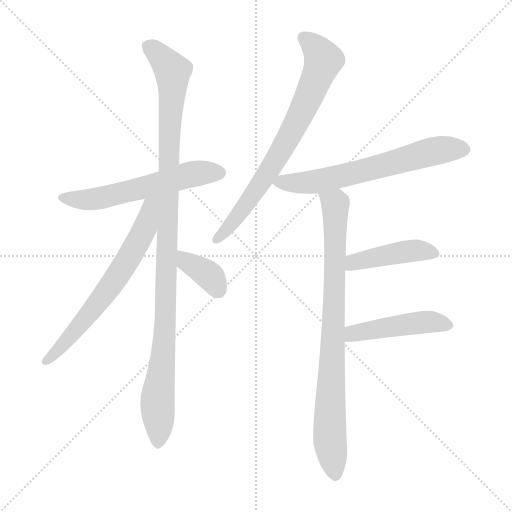
t = 0.00 s
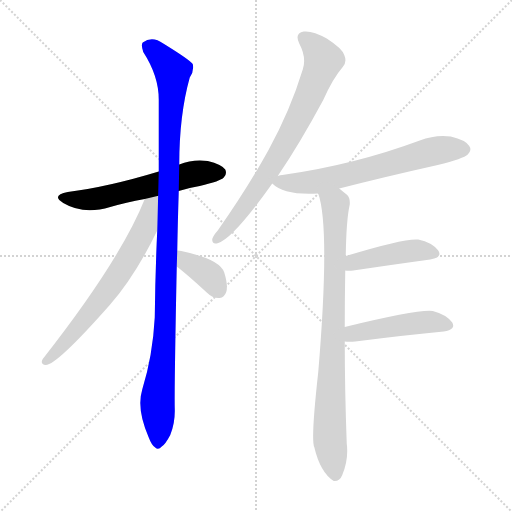
t = 1.49 s
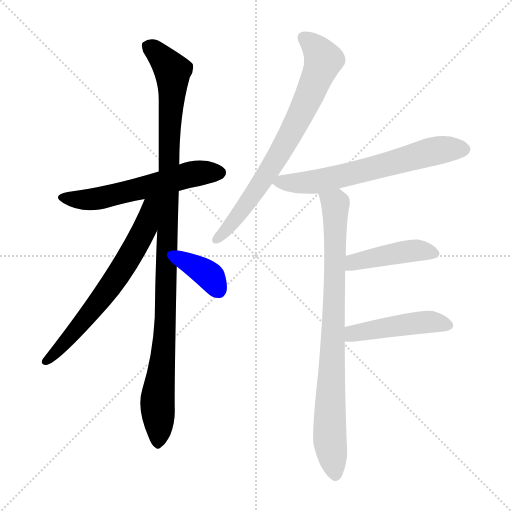
t = 2.97 s
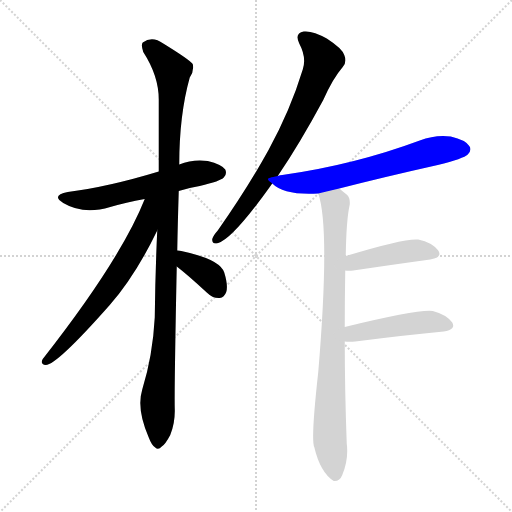
t = 4.46 s
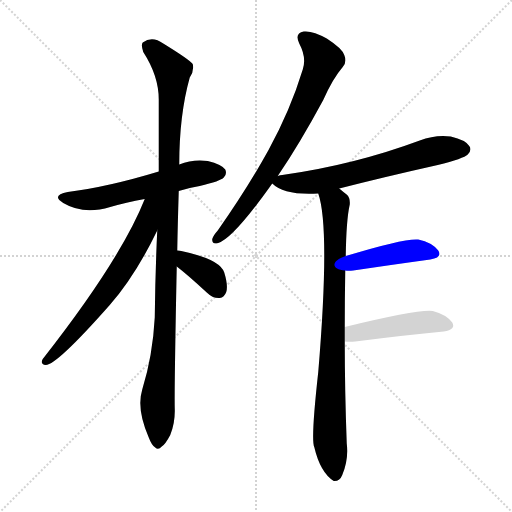
t = 5.95 s
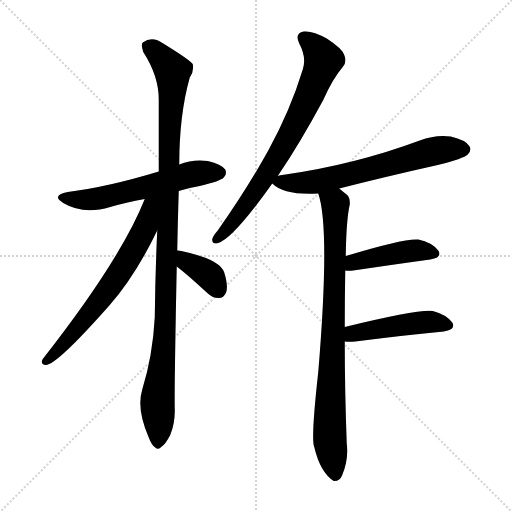
t = 7.43 s

The animated SVG that drew these frames (rendered in a browser with its animation timeline set to each time). Animation: 9 CSS @keyframes rules; one cycle of 7.43 s.

<svg version="1.1" viewBox="0 0 1024 1024" xmlns="http://www.w3.org/2000/svg">
  <g stroke="lightgray" stroke-dasharray="1,1" stroke-width="1" transform="scale(4, 4)">
    <line x1="0" y1="0" x2="256" y2="256"></line>
    <line x1="256" y1="0" x2="0" y2="256"></line>
    <line x1="128" y1="0" x2="128" y2="256"></line>
    <line x1="0" y1="128" x2="256" y2="128"></line>
  </g>
<g transform="scale(1, -1) translate(0, -900)">
   <style type="text/css">
    @keyframes keyframes0 {
      from {
       stroke: blue;
       stroke-dashoffset: 573;
       stroke-width: 128;
       }
       65% {
       animation-timing-function: step-end;
       stroke: blue;
       stroke-dashoffset: 0;
       stroke-width: 128;
       }
       to {
       stroke: black;
       stroke-width: 1024;
       }
       }
       #make-me-a-hanzi-animation-0 {
         animation: keyframes0 0.716309s both;
         animation-delay: 0.000000s;
         animation-timing-function: linear;
       }
    @keyframes keyframes1 {
      from {
       stroke: blue;
       stroke-dashoffset: 1069;
       stroke-width: 128;
       }
       78% {
       animation-timing-function: step-end;
       stroke: blue;
       stroke-dashoffset: 0;
       stroke-width: 128;
       }
       to {
       stroke: black;
       stroke-width: 1024;
       }
       }
       #make-me-a-hanzi-animation-1 {
         animation: keyframes1 1.119954s both;
         animation-delay: 0.716309s;
         animation-timing-function: linear;
       }
    @keyframes keyframes2 {
      from {
       stroke: blue;
       stroke-dashoffset: 651;
       stroke-width: 128;
       }
       68% {
       animation-timing-function: step-end;
       stroke: blue;
       stroke-dashoffset: 0;
       stroke-width: 128;
       }
       to {
       stroke: black;
       stroke-width: 1024;
       }
       }
       #make-me-a-hanzi-animation-2 {
         animation: keyframes2 0.779785s both;
         animation-delay: 1.836263s;
         animation-timing-function: linear;
       }
    @keyframes keyframes3 {
      from {
       stroke: blue;
       stroke-dashoffset: 367;
       stroke-width: 128;
       }
       54% {
       animation-timing-function: step-end;
       stroke: blue;
       stroke-dashoffset: 0;
       stroke-width: 128;
       }
       to {
       stroke: black;
       stroke-width: 1024;
       }
       }
       #make-me-a-hanzi-animation-3 {
         animation: keyframes3 0.548665s both;
         animation-delay: 2.616048s;
         animation-timing-function: linear;
       }
    @keyframes keyframes4 {
      from {
       stroke: blue;
       stroke-dashoffset: 734;
       stroke-width: 128;
       }
       70% {
       animation-timing-function: step-end;
       stroke: blue;
       stroke-dashoffset: 0;
       stroke-width: 128;
       }
       to {
       stroke: black;
       stroke-width: 1024;
       }
       }
       #make-me-a-hanzi-animation-4 {
         animation: keyframes4 0.847331s both;
         animation-delay: 3.164714s;
         animation-timing-function: linear;
       }
    @keyframes keyframes5 {
      from {
       stroke: blue;
       stroke-dashoffset: 640;
       stroke-width: 128;
       }
       68% {
       animation-timing-function: step-end;
       stroke: blue;
       stroke-dashoffset: 0;
       stroke-width: 128;
       }
       to {
       stroke: black;
       stroke-width: 1024;
       }
       }
       #make-me-a-hanzi-animation-5 {
         animation: keyframes5 0.770833s both;
         animation-delay: 4.012044s;
         animation-timing-function: linear;
       }
    @keyframes keyframes6 {
      from {
       stroke: blue;
       stroke-dashoffset: 830;
       stroke-width: 128;
       }
       73% {
       animation-timing-function: step-end;
       stroke: blue;
       stroke-dashoffset: 0;
       stroke-width: 128;
       }
       to {
       stroke: black;
       stroke-width: 1024;
       }
       }
       #make-me-a-hanzi-animation-6 {
         animation: keyframes6 0.925456s both;
         animation-delay: 4.782878s;
         animation-timing-function: linear;
       }
    @keyframes keyframes7 {
      from {
       stroke: blue;
       stroke-dashoffset: 433;
       stroke-width: 128;
       }
       58% {
       animation-timing-function: step-end;
       stroke: blue;
       stroke-dashoffset: 0;
       stroke-width: 128;
       }
       to {
       stroke: black;
       stroke-width: 1024;
       }
       }
       #make-me-a-hanzi-animation-7 {
         animation: keyframes7 0.602376s both;
         animation-delay: 5.708333s;
         animation-timing-function: linear;
       }
    @keyframes keyframes8 {
      from {
       stroke: blue;
       stroke-dashoffset: 460;
       stroke-width: 128;
       }
       60% {
       animation-timing-function: step-end;
       stroke: blue;
       stroke-dashoffset: 0;
       stroke-width: 128;
       }
       to {
       stroke: black;
       stroke-width: 1024;
       }
       }
       #make-me-a-hanzi-animation-8 {
         animation: keyframes8 0.624349s both;
         animation-delay: 6.310710s;
         animation-timing-function: linear;
       }
</style>
<path d="M 357.5 518.0 Q 375.5 524.0 399.5 528.0 Q 441.5 538.0 447.5 545.0 Q 454.5 552.0 450.5 561.0 Q 443.5 571.0 415.5 578.0 Q 385.5 582.0 358.5 571.0 L 317.5 557.0 Q 215.5 526.0 135.5 516.0 Q 101.5 509.0 126.5 494.0 Q 166.5 470.0 220.5 486.0 Q 251.5 495.0 289.5 502.0 L 357.5 518.0 Z" fill="lightgray"></path> 
<path d="M 354.5 399.0 Q 355.5 454.0 357.5 518.0 L 358.5 571.0 Q 358.5 670.0 379.5 745.0 Q 388.5 758.0 385.5 772.0 Q 378.5 781.0 326.5 813.0 Q 304.5 829.0 285.5 815.0 Q 281.5 811.0 286.5 796.0 Q 317.5 748.0 317.5 701.0 Q 317.5 634.0 317.5 557.0 L 314.5 439.0 Q 310.5 355.0 309.5 265.0 Q 305.5 189.0 284.5 121.0 Q 272.5 82.0 297.5 25.0 Q 303.5 9.0 310.5 5.0 Q 316.5 -1.0 323.5 7.0 Q 330.5 11.0 340.5 30.0 Q 350.5 54.0 349.5 83.0 Q 348.5 120.0 353.5 367.0 L 354.5 399.0 Z" fill="lightgray"></path> 
<path d="M 289.5 502.0 Q 241.5 381.0 85.5 182.0 Q 79.5 172.0 91.5 170.0 Q 113.5 170.0 219.5 290.0 Q 270.5 348.0 314.5 439.0 C 357.5 526.0 304.5 538.0 289.5 502.0 Z" fill="lightgray"></path> 
<path d="M 353.5 367.0 Q 374.5 351.0 413.5 315.0 Q 425.5 303.0 439.5 304.0 Q 448.5 305.0 452.5 316.0 Q 456.5 329.0 448.5 355.0 Q 439.5 382.0 362.5 398.0 Q 359.5 399.0 354.5 399.0 C 324.5 401.0 329.5 385.0 353.5 367.0 Z" fill="lightgray"></path> 
<path d="M 555.5 548.0 Q 598.5 611.0 646.5 700.0 Q 665.5 743.0 685.5 766.0 Q 694.5 776.0 688.5 790.0 Q 684.5 803.0 653.5 823.0 Q 625.5 839.0 607.5 837.0 Q 588.5 834.0 598.5 813.0 Q 613.5 785.0 605.5 761.0 Q 580.5 679.0 536.5 599.0 Q 494.5 523.0 435.5 439.0 Q 426.5 429.0 424.5 422.0 Q 423.5 410.0 436.5 414.0 Q 466.5 423.0 544.5 533.0 L 555.5 548.0 Z" fill="lightgray"></path> 
<path d="M 678.5 523.0 Q 772.5 547.0 875.5 570.0 Q 927.5 583.0 935.5 591.0 Q 944.5 600.0 938.5 608.0 Q 931.5 620.0 901.5 627.0 Q 870.5 631.0 839.5 619.0 Q 707.5 570.0 564.5 550.0 Q 560.5 550.0 555.5 548.0 C 531.5 543.0 531.5 543.0 544.5 533.0 Q 568.5 509.0 636.5 513.0 L 678.5 523.0 Z" fill="lightgray"></path> 
<path d="M 689.5 246.0 Q 689.5 303.0 690.5 359.0 L 691.5 388.0 Q 692.5 460.0 699.5 491.0 Q 700.5 504.0 694.5 510.0 Q 685.5 517.0 678.5 523.0 C 655.5 542.0 628.5 542.0 636.5 513.0 Q 660.5 444.0 636.5 156.0 Q 621.5 21.0 628.5 6.0 Q 640.5 -45.0 667.5 -62.0 Q 679.5 -63.0 684.5 -50.0 Q 697.5 -19.0 693.5 13.0 Q 689.5 121.0 689.5 217.0 L 689.5 246.0 Z" fill="lightgray"></path> 
<path d="M 690.5 359.0 Q 696.5 358.0 706.5 359.0 Q 794.5 372.0 860.5 381.0 Q 885.5 385.0 876.5 399.0 Q 864.5 415.0 836.5 421.0 Q 809.5 424.0 691.5 388.0 C 662.5 379.0 660.5 361.0 690.5 359.0 Z" fill="lightgray"></path> 
<path d="M 689.5 217.0 Q 698.5 216.0 710.5 217.0 Q 812.5 230.0 887.5 237.0 Q 912.5 241.0 904.5 255.0 Q 892.5 271.0 865.5 278.0 Q 837.5 282.0 689.5 246.0 C 660.5 239.0 659.5 219.0 689.5 217.0 Z" fill="lightgray"></path> 
      <clipPath id="make-me-a-hanzi-clip-0">
      <path d="M 357.5 518.0 Q 375.5 524.0 399.5 528.0 Q 441.5 538.0 447.5 545.0 Q 454.5 552.0 450.5 561.0 Q 443.5 571.0 415.5 578.0 Q 385.5 582.0 358.5 571.0 L 317.5 557.0 Q 215.5 526.0 135.5 516.0 Q 101.5 509.0 126.5 494.0 Q 166.5 470.0 220.5 486.0 Q 251.5 495.0 289.5 502.0 L 357.5 518.0 Z" fill="lightgray"></path>
      </clipPath>
      <path clip-path="url(#make-me-a-hanzi-clip-0)" d="M 128.5 506.0 L 178.5 500.0 L 384.5 552.0 L 438.5 555.0 " fill="none" id="make-me-a-hanzi-animation-0" stroke-dasharray="445 890" stroke-linecap="round"></path>

      <clipPath id="make-me-a-hanzi-clip-1">
      <path d="M 354.5 399.0 Q 355.5 454.0 357.5 518.0 L 358.5 571.0 Q 358.5 670.0 379.5 745.0 Q 388.5 758.0 385.5 772.0 Q 378.5 781.0 326.5 813.0 Q 304.5 829.0 285.5 815.0 Q 281.5 811.0 286.5 796.0 Q 317.5 748.0 317.5 701.0 Q 317.5 634.0 317.5 557.0 L 314.5 439.0 Q 310.5 355.0 309.5 265.0 Q 305.5 189.0 284.5 121.0 Q 272.5 82.0 297.5 25.0 Q 303.5 9.0 310.5 5.0 Q 316.5 -1.0 323.5 7.0 Q 330.5 11.0 340.5 30.0 Q 350.5 54.0 349.5 83.0 Q 348.5 120.0 353.5 367.0 L 354.5 399.0 Z" fill="lightgray"></path>
      </clipPath>
      <path clip-path="url(#make-me-a-hanzi-clip-1)" d="M 296.5 809.0 L 336.5 770.0 L 345.5 747.0 L 337.5 610.0 L 332.5 279.0 L 315.5 106.0 L 315.5 16.0 " fill="none" id="make-me-a-hanzi-animation-1" stroke-dasharray="941 1882" stroke-linecap="round"></path>

      <clipPath id="make-me-a-hanzi-clip-2">
      <path d="M 289.5 502.0 Q 241.5 381.0 85.5 182.0 Q 79.5 172.0 91.5 170.0 Q 113.5 170.0 219.5 290.0 Q 270.5 348.0 314.5 439.0 C 357.5 526.0 304.5 538.0 289.5 502.0 Z" fill="lightgray"></path>
      </clipPath>
      <path clip-path="url(#make-me-a-hanzi-clip-2)" d="M 310.5 502.0 L 298.5 480.0 L 289.5 442.0 L 237.5 352.0 L 196.5 292.0 L 92.5 178.0 " fill="none" id="make-me-a-hanzi-animation-2" stroke-dasharray="523 1046" stroke-linecap="round"></path>

      <clipPath id="make-me-a-hanzi-clip-3">
      <path d="M 353.5 367.0 Q 374.5 351.0 413.5 315.0 Q 425.5 303.0 439.5 304.0 Q 448.5 305.0 452.5 316.0 Q 456.5 329.0 448.5 355.0 Q 439.5 382.0 362.5 398.0 Q 359.5 399.0 354.5 399.0 C 324.5 401.0 329.5 385.0 353.5 367.0 Z" fill="lightgray"></path>
      </clipPath>
      <path clip-path="url(#make-me-a-hanzi-clip-3)" d="M 357.5 394.0 L 373.5 376.0 L 417.5 350.0 L 437.5 320.0 " fill="none" id="make-me-a-hanzi-animation-3" stroke-dasharray="239 478" stroke-linecap="round"></path>

      <clipPath id="make-me-a-hanzi-clip-4">
      <path d="M 555.5 548.0 Q 598.5 611.0 646.5 700.0 Q 665.5 743.0 685.5 766.0 Q 694.5 776.0 688.5 790.0 Q 684.5 803.0 653.5 823.0 Q 625.5 839.0 607.5 837.0 Q 588.5 834.0 598.5 813.0 Q 613.5 785.0 605.5 761.0 Q 580.5 679.0 536.5 599.0 Q 494.5 523.0 435.5 439.0 Q 426.5 429.0 424.5 422.0 Q 423.5 410.0 436.5 414.0 Q 466.5 423.0 544.5 533.0 L 555.5 548.0 Z" fill="lightgray"></path>
      </clipPath>
      <path clip-path="url(#make-me-a-hanzi-clip-4)" d="M 608.5 823.0 L 625.5 811.0 L 646.5 780.0 L 624.5 720.0 L 523.5 534.0 L 468.5 458.0 L 433.5 422.0 " fill="none" id="make-me-a-hanzi-animation-4" stroke-dasharray="606 1212" stroke-linecap="round"></path>

      <clipPath id="make-me-a-hanzi-clip-5">
      <path d="M 678.5 523.0 Q 772.5 547.0 875.5 570.0 Q 927.5 583.0 935.5 591.0 Q 944.5 600.0 938.5 608.0 Q 931.5 620.0 901.5 627.0 Q 870.5 631.0 839.5 619.0 Q 707.5 570.0 564.5 550.0 Q 560.5 550.0 555.5 548.0 C 531.5 543.0 531.5 543.0 544.5 533.0 Q 568.5 509.0 636.5 513.0 L 678.5 523.0 Z" fill="lightgray"></path>
      </clipPath>
      <path clip-path="url(#make-me-a-hanzi-clip-5)" d="M 552.5 533.0 L 637.5 538.0 L 868.5 598.0 L 928.5 601.0 " fill="none" id="make-me-a-hanzi-animation-5" stroke-dasharray="512 1024" stroke-linecap="round"></path>

      <clipPath id="make-me-a-hanzi-clip-6">
      <path d="M 689.5 246.0 Q 689.5 303.0 690.5 359.0 L 691.5 388.0 Q 692.5 460.0 699.5 491.0 Q 700.5 504.0 694.5 510.0 Q 685.5 517.0 678.5 523.0 C 655.5 542.0 628.5 542.0 636.5 513.0 Q 660.5 444.0 636.5 156.0 Q 621.5 21.0 628.5 6.0 Q 640.5 -45.0 667.5 -62.0 Q 679.5 -63.0 684.5 -50.0 Q 697.5 -19.0 693.5 13.0 Q 689.5 121.0 689.5 217.0 L 689.5 246.0 Z" fill="lightgray"></path>
      </clipPath>
      <path clip-path="url(#make-me-a-hanzi-clip-6)" d="M 644.5 512.0 L 670.5 491.0 L 659.5 94.0 L 659.5 22.0 L 669.5 -49.0 " fill="none" id="make-me-a-hanzi-animation-6" stroke-dasharray="702 1404" stroke-linecap="round"></path>

      <clipPath id="make-me-a-hanzi-clip-7">
      <path d="M 690.5 359.0 Q 696.5 358.0 706.5 359.0 Q 794.5 372.0 860.5 381.0 Q 885.5 385.0 876.5 399.0 Q 864.5 415.0 836.5 421.0 Q 809.5 424.0 691.5 388.0 C 662.5 379.0 660.5 361.0 690.5 359.0 Z" fill="lightgray"></path>
      </clipPath>
      <path clip-path="url(#make-me-a-hanzi-clip-7)" d="M 694.5 366.0 L 708.5 377.0 L 798.5 395.0 L 837.5 399.0 L 865.5 393.0 " fill="none" id="make-me-a-hanzi-animation-7" stroke-dasharray="305 610" stroke-linecap="round"></path>

      <clipPath id="make-me-a-hanzi-clip-8">
      <path d="M 689.5 217.0 Q 698.5 216.0 710.5 217.0 Q 812.5 230.0 887.5 237.0 Q 912.5 241.0 904.5 255.0 Q 892.5 271.0 865.5 278.0 Q 837.5 282.0 689.5 246.0 C 660.5 239.0 659.5 219.0 689.5 217.0 Z" fill="lightgray"></path>
      </clipPath>
      <path clip-path="url(#make-me-a-hanzi-clip-8)" d="M 694.5 224.0 L 707.5 235.0 L 830.5 254.0 L 866.5 256.0 L 892.5 250.0 " fill="none" id="make-me-a-hanzi-animation-8" stroke-dasharray="332 664" stroke-linecap="round"></path>

</g>
</svg>
